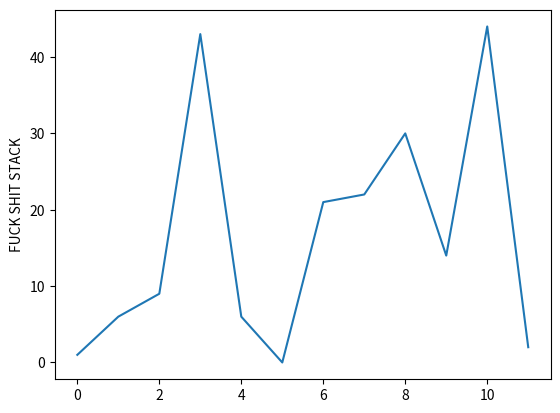

Write the Python code that produced this figure.
from matplotlib import pyplot as plt

arblegarble = [1, 6, 9, 43, 6, 0, 21, 22, 30, 14, 44, 2]
plt.plot(arblegarble)
plt.ylabel('FUCK SHIT STACK')
plt.show()